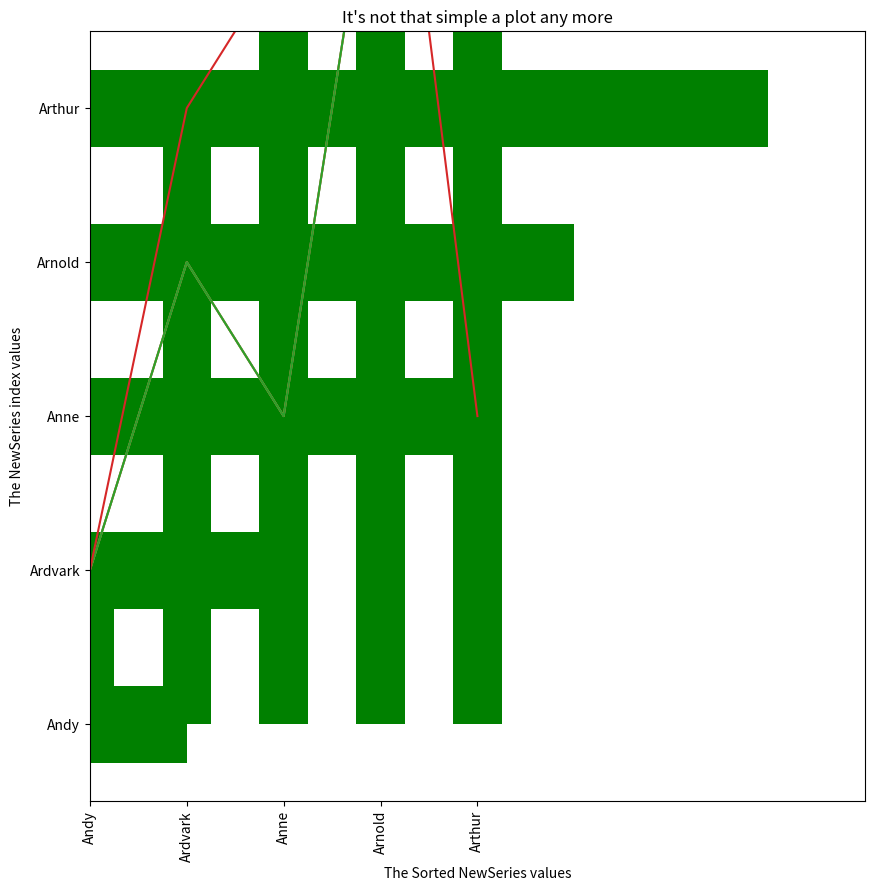
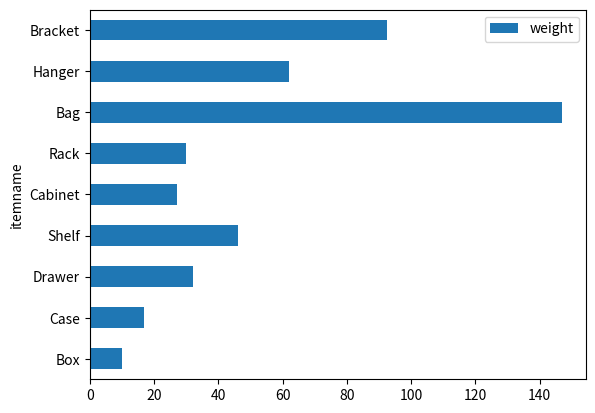
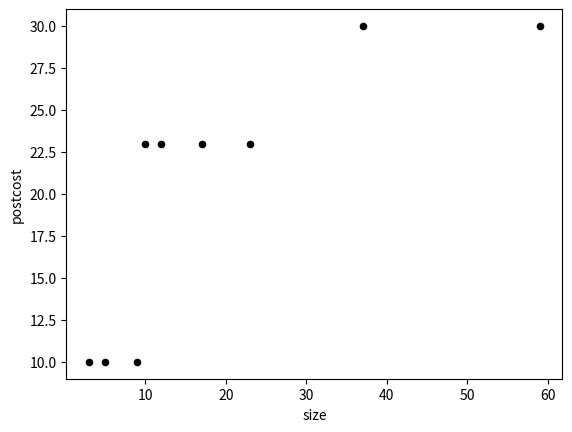
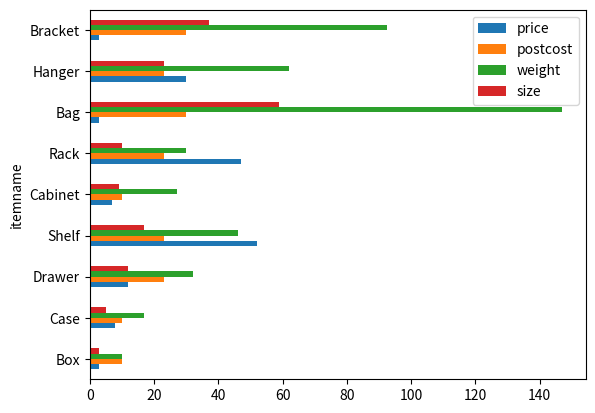

The matplotlib source for these figures, in order: (Note: this script raises an exception after producing the figures.)
import pandas as pd

import matplotlib.pyplot as plt

# Remember the pandas Series data structure.
Aseries = pd.Series([1, 3, 2, 6, 5])
print(Aseries)

# Well here's how it looks as a very simple line plot.
Aseries.plot()

Aseries.plot(title='A simple line plot')
plt.xlabel('The Aseries index values')
plt.ylabel('The Aseries values')
# The plt methods are applied to the 'active' plot object, 
#     which isn't displayed until the end of the cell is reached.
# Note: in some versions of the Notebooks it is necessary to execute a plt.show() 
#       method to see the chart.
# plt.show()

Aseries.plot(title='A simple line plot', xlim=(-0.5, 4.5), ylim=(0,7))
# xlim and ylim are tuples showing the lowest and highest values to show on the axes 
plt.xlabel('The Aseries index values')
plt.ylabel('The Aseries values')


Aseries.plot.bar(title='A simple bar plot', xlim=(-0.5, 4.5), ylim=(0,7), color='red')
plt.xlabel('The Aseries index values')
plt.ylabel('The Aseries values')

Aseries.plot.bar(title='A simple bar plot', xlim=(-0.5, 4.5), ylim=(0,7), 
                 color='red', figsize=(10,10))
plt.xlabel('The Aseries index values')
plt.ylabel('The Aseries values')
# figsize is (width, height) both in inches.

NewSeries = pd.Series([1, 4, 5, 7, 2], 
                      index=['Andy', 'Anne', 'Arnold', 'Arthur', 'Ardvark'])

NewSeries.plot()
# Note that since we not included any additional instructions to plot
# the default is to produce a line plot

# We can do better than that.
NewSeries.plot.bar(title="It's not that simple a plot any more", 
                   xlim=(-1, 5), ylim=(0,max(NewSeries.values)+1), 
                   color='green')
plt.xlabel('The NewSeries index values')
plt.ylabel('The NewSeries values')

# And of course, a sorted Series will be plotted in sorted order:
NewSeries.sort_values(inplace=True)
NewSeries.plot.bar(title="It's not that simple a plot any more", 
                      xlim=(-1, 5), ylim=(0,max(NewSeries.values)+1),
                      color='green')
plt.xlabel('The NewSeries index values')
plt.ylabel('The Sorted NewSeries values')

# BUT do remember you've just switched the v and y axes, so xlim and ylim need switching too!
#   Oh yes, and the xlabel and ylabel too.
NewSeries.sort_values(inplace=True)
NewSeries.plot.barh(title="It's not that simple a plot any more", 
                      ylim=(-1, 5), xlim=(0,max(NewSeries.values)+1), 
                      color='green')
plt.ylabel('The NewSeries index values')
plt.xlabel('The Sorted NewSeries values')

# Here's our DataFrame - it has five columns: itemname, price, postcost, weight, size
# and we've created it with 9 rows.
PostData = pd.DataFrame( [('Box', 3, 10, 10, 3), ('Case', 8, 10,17,5), 
                          ('Drawer',12,23,32,12), ('Shelf', 52,23,46,17), 
                          ('Cabinet',7,10,27,9), ('Rack', 47,23,30,10), 
                          ('Bag',3,30,147,59), ('Hanger',30,23,62,23), 
                          ('Bracket', 3,30,92.5,37) ], 
                        columns=['itemname','price','postcost','weight','size'])
print(PostData)

PostData.plot.barh(x='itemname', y='weight')

PostData.plot.scatter(x='size', y='postcost', color='black')

# Your turn. 
# PostData.plot(x='', y='', kind='scatter') 

PostData.plot.barh(x='itemname')

# By setting the parameter subplots to 'True', we can plot each column in its own subplot.
PostData.plot.barh(x='itemname', subplots='True', figsize=(30,20))

PostData.plot.bar(x='itemname', y=['size','price'])

# Since we have multiple columns, we need a list if we're going to set our own colours.
PostData.plot.bar(x='itemname', y=['size','price'], color=['red','black'])

PostData.plot.barh(x='postcost')

PostData.sort_values('postcost').plot.barh(x='postcost')

PostData.plot.bar(x='itemname', stacked='True')

PostData.plot.bar(x='itemname', y=['price','postcost'], stacked='true', colormap='x')

PostData.plot.bar(x='itemname', y=['price','postcost'], stacked='true', colormap='Oranges')

# And using the list form for y, you can reorder the way the columns stack.
PostData.plot.bar(x='itemname', y=['postcost','size', 'price', 'weight'], 
                stacked='true', colormap='Dark2_r')

PostData.plot.scatter(x='size', y='weight', c='postcost', colormap='autumn')